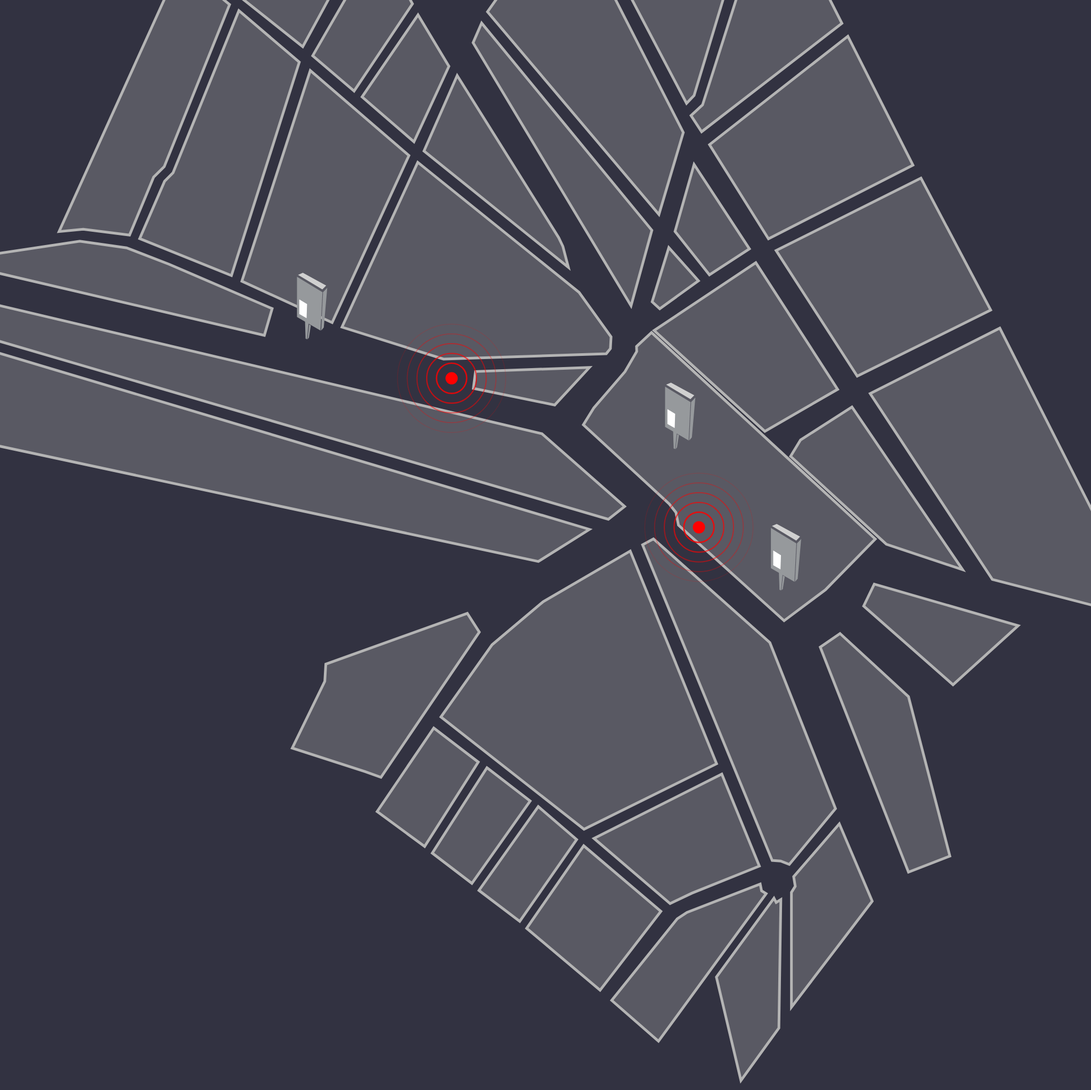
D3 v4 page, settled after 480 driven frames (8 s of simulated time); the page loaded 3 data file(s).


      // svg creation extending on the whole surrounding div
      var svgMap = d3.select('#divDimensionExtender').append('svg').attr('viewBox', '0 0 3840 2160');
      // projection Mercator type centered on Paris Place de la République
      var projection = d3.geoMercator().center([2.359, 48.870]).scale(10000000);
      // setting the path converter from geo coordinates
      var pathModel = d3.geoPath().projection(projection);

    // Block Populator Function

      d3.json("./geoJSON/blocks.json", function(blockData)	{




        svgMap.selectAll("path")
          .select(".block")
          .data(blockData.features)
          .enter()
          .append("svg:path")
          .attr("class", "block")
          .attr('id',function(d) { return d.blockID; })
          .attr("d", pathModel)
          .style("fill","rgba(180,180,180,0.3)")
          .attr("stroke-width","5")
          .attr("stroke-linecap","round")
          .attr("stroke","rgba(180,180,180,1)")
          .on("click", function(d) { return click(d.blockID, d.blockColor); });
      });

    // Interactive Furniture Populator Function

      d3.json("./geoJSON/furnitures.json", function(furnitureData)	{

        // Create a group of elements for each geo-location existing in the json file
        // All elements are gathered under the class furnitures
        // The first function is only a pin pointer, the second group of d3 selector are applying the different elements

        svgMap.selectAll(".furniture")
        .data(furnitureData.features)
        .enter()
        .append("g")
        .attr("class", "furniture")
        .attr('id', function(d) { return d.blockID; })
        .attr("transform",  function(d) {
          var position = projection([d.geometry.coordinates[0],d.geometry.coordinates[1]]);
          var pinPosition = [position[0]-(47.8/2), position[1]-110];
          return "translate(" + pinPosition + ")"});

        d3.selectAll(".furniture").append("polygon")
        .attr("points", "54.8,25.2 47.6,32.5 2,5.2 11,1.3")
        .attr("fill","#D0D0D0")
        .attr("transform", "scale(0,0)")
        .transition()
        .duration(1000)
        .ease(d3.easeLinear)
        .attr("transform", "scale(1,1)");
        d3.selectAll(".furniture").append("polygon")
        .attr("points", "47.8,37.8 0,8.9 0,84.4 44.2,109.8")
        .attr("fill","#96999C")
        .attr("transform", "scale(0,0)")
        .transition()
        .duration(1000)
        .ease(d3.easeLinear)
        .attr("transform", "scale(1,1)");
        d3.selectAll(".furniture").append("polygon")
        .attr("points", "45.3,109.8 50.3,104.1 56.8,29.5 48.9,37.8")
        .attr("fill","#96999C")
        .attr("transform", "scale(0,0)")
        .transition()
        .duration(1000)
        .ease(d3.easeLinear)
        .attr("transform", "scale(1,1)");
        d3.selectAll(".furniture").append("polygon")
        .attr("points", "4.4,51.2 18.9,60 18,86.6 4.4,78.9")
        .attr("fill","#FFFFFF")
        .attr("transform", "scale(0,0)")
        .transition()
        .duration(1000)
        .ease(d3.easeLinear)
        .attr("transform", "scale(1,1)");
        d3.selectAll(".furniture").append("polygon")
        .attr("points", "15.1,92.4 16.1,124.8 18.9,126.2 22,96.4")
        .attr("fill","#96999C")
        .attr("transform", "scale(0,0)")
        .transition()
        .duration(1000)
        .ease(d3.easeLinear)
        .attr("transform", "scale(1,1)");
        d3.selectAll(".furniture").append("polygon")
        .attr("points", "19.7,126.2 22.4,123 26,100 22.8,98.1")
        .attr("fill","#96999C")
        .attr("transform", "scale(0,0)")
        .transition()
        .duration(1000)
        .ease(d3.easeLinear)
        .attr("transform", "scale(1,1)");
      });

      d3.json("./geoJSON/events.json", function(eventsData)	{

        // Create a group of elements for each geo-location existing in the json file
        // All elements are gathered under the class furnitures
        // The first function is only a pin pointer, the second group of d3 selector are applying the different elements

        svgMap.selectAll(".events")
        .data(eventsData.features)
        .enter()
        .append("g")
        .attr("class", "events")
        .attr('id', function(d) { return d.eventID; })
        .attr("transform",  function(d) {
          return "translate(" + projection(d.geometry.coordinates) + ")"});

        d3.selectAll(".events").append("circle")
        .attr("r", 10)
        .attr("fill","red");

        setInterval(function() {
        svgMap.selectAll(".events")
          .append("circle")
            .attr("class", "ring")
            .attr("r", 10)
            .attr("fill","none")
            .style("stroke-width", 3)
            .style("stroke", "red")
          .transition()
          .duration(6000)
            .ease(d3.easeLinear)
            .style("stroke-opacity", 1e-6)
            .style("stroke-width", 1)
            .style("stroke", "red")
            .attr("r", 120)
            .remove();
      }, 1000);

      });

      // d3.json("./geoJSON/roads.json", function(roadData)	{
      //
      //   // Create a group of elements for each geo-location existing in the json file
      //   // All elements are gathered under the class furnitures
      //   // The first function is only a pin pointer, the second group of d3 selector are applying the different elements
      //
      //   svgMap.selectAll(".roads")
      //   .data(roadData.features)
      //   .enter()
      //   .append("path")
      //   .attr("class", "roads")
      //   .attr('id',function(d) { return d.streetID; })
      //   .attr("d", pathModel)
      //   .style("fill","none")
      //   .attr("stroke-width","5")
      //   .attr("stroke-linejoin","round")
      //   .attr("stroke","rgba(200,200,200,0.5)");
      //
      //
      // });

  var caterpillar;

  function click(id, blockColor)  {
    var posX = event.pageX;
    var posY = event.pageY;
    clearInterval(caterpillar);
    val = document.querySelector("#"+id);
    d3.selectAll("path.block").style("fill","rgba(180,180,180,0.3)").style("fill-opacity", "1").attr("stroke","rgba(180,180,180,1)").style("stroke-dasharray", "none");
    d3.select('#'+id).transition()
    .delay(450).style("fill",blockColor).style("fill-opacity", "0.3").attr("stroke",blockColor);
    var length = val.getTotalLength();
    console.log('Length : '+ length);
    val.style.strokeDasharray = 20;
    val.style.strokeDashoffset = 0;
    var counter = 0;
    caterpillar = setInterval(function(){
      if(counter>= length )  {
        val.style.strokeDashoffset = 0;
        counter = 0;
      }
      else {
        counter = counter+1;
      val.style.strokeDashoffset = counter;
      }
    }, 50/(0.001*length));
    d3.select("#commentBox").remove();
    svgMap.append("g").attr('id', 'commentBox').append("path").attr('id', 'commentBoxBackground')
    .attr("d", "M 825.71428,889.50502 740,980.93363 822.85714,815.2193 697.14286,983.79073 820,755.2193 645.71428,989.50503 822.85714,660.93359 591.42857,983.79073 l 220,-382.85714 L 537.14286,983.79073 791.42857,538.07645 477.14286,989.50503 748.57143,520.93359 417.14286,983.79073 l 260,-457.14285 -320,460.00005 L 605.71428,518.07645 314.28571,978.07643 537.14286,523.79073 262.85714,989.50503 474.28571,526.64788 200,986.64793 417.14286,512.36216 148.57143,983.79073 354.28571,515.2193 91.428571,980.93363 288.57143,520.93359 71.428571,912.36216 225.71428,520.93359 82.857142,786.64788 165.71428,523.79073 85.714285,638.07645 111.42857,540.93359 85.714285,558.07645").attr("transform", "translate(" + (posX + 300) + ","+(posY-600)+")")
    .attr("fill", "none")
    .attr("stroke-width","50")
    .attr("stroke-linecap","round")
    .attr("stroke-linejoin","round")
    .attr("stroke", blockColor)
    .attr("stroke-opacity","0.7")
    .attr("stroke-dasharray","none").style("display","none");

    commentArea = document.querySelector("#commentBoxBackground");
    commentPathLength = commentArea.getTotalLength();
    commentArea.style.transition = commentArea.style.WebkitTransition = 'none';
    // Set up the starting positions
    commentArea.style.strokeDasharray = commentPathLength + ' ' + commentPathLength;
    commentArea.style.strokeDashoffset = commentPathLength;
    // Trigger a layout so styles are calculated & the browser
    // picks up the starting position before animating
    d3.select("#commentBoxBackground").style("display","block");
    commentArea.getBoundingClientRect();
    // Define our transition
    commentArea.style.transition = commentArea.style.WebkitTransition = 'stroke-dashoffset 2s ease-in-out';
    // Go!
    commentArea.style.strokeDashoffset = '0';
    d3.select("#commentBox").append("text").text("Louise Lelièvre du 11ème propose : ").style("fill", "rgb(255,255,255)").style("font-size", "32px").style("font-family", "MV Boli").attr("transform", "translate(" + (450 + posX) + ","+(posY+50)+")").attr('opacity', 0).transition()
    .delay(2000)
    .duration(1250)
    .attr('opacity', 1);
    d3.select("#commentBox").append("text").text("Pourquoi ne pas installer ici un mobilier").style("fill", "rgb(255,255,255)").style("font-size", "32px").style("font-family", "MV Boli").attr("transform", "translate(" + (450 + posX) + ","+(posY+100)+")").attr('opacity', 0).transition()
    .delay(2000)
    .duration(1250)
    .attr('opacity', 1);
    d3.select("#commentBox").append("text").text("urbain informatif et le renommer").style("fill", "rgb(255,255,255)").style("font-size", "32px").style("font-family", "MV Boli").attr("transform", "translate(" + (450 + posX) + ","+(posY+150)+")").attr('opacity', 0).transition()
    .delay(2000)
    .duration(1250)
    .attr('opacity', 1);
    d3.select("#commentBox").append("text").text("\"Vivons libres et heureux dans la").style("fill", "rgb(255,255,255)").style("font-size", "32px").style("font-family", "MV Boli").attr("transform", "translate(" + (450 + posX) + ","+(posY+200)+")").attr('opacity', 0).transition()
    .delay(2000)
    .duration(1250)
    .attr('opacity', 1);
    d3.select("#commentBox").append("text").text("ville\" ?").style("fill", "rgb(255,255,255)").style("font-size", "32px").style("font-family", "MV Boli").attr("transform", "translate(" + (450 + posX) + ","+(posY+250)+")").attr('opacity', 0).transition()
    .delay(2000)
    .duration(1250)
    .attr('opacity', 1);
    d3.select("#commentBox").append("text").text("Posté il y a 10 minutes").style("fill", "rgb(255,255,255)").style("font-size", "32px").style("font-family", "MV Boli").attr("transform", "translate(" + (450 + posX) + ","+(posY+300)+")").attr('opacity', 0).transition()
    .delay(2000)
    .duration(1250)
    .attr('opacity', 1);
  }

// rgba(255,141,127,0.8)




### data: geoJSON/blocks.json
{
 "type": "FeatureCollection",
 "features": [
  {
   "type": "Feature",
   "blockID": "arr_75010_bl_0",
   "blockColor": "rgb(240,0,0)",
   "properties": {
    "blockName": "Place de la République"
   },
   "geometry": {
    "type": "Polygon",
    "coordinates": "[... 1 items]"
   }
  },
  {
   "type": "Feature",
   "blockID": "arr_75010_bl_1",
   "blockColor": "rgb(40,102,187)",
   "properties": {
    "blockName": "Bloc de l'Apollo Theatre"
   },
   "geometry": {
    "type": "Polygon",
    "coordinates": "[... 1 items]"
   }
  },
  {
   "type": "Feature",
   "blockID": "arr_75011_bl_2",
   "blockColor": "rgb(40,102,187)",
   "properties": {
    "blockName": "Bloc angle République/Voltaire"
   },
   "geometry": {
    "type": "Polygon",
    "coordinates": "[... 1 items]"
   }
  },
  {
   "type": "Feature",
   "blockID": "arr_75011_bl_3",
   "blockColor": "rgb(40,102,187)",
   "properties": {
    "blockName": "Bloc angle Voltaire/Temple"
   },
   "geometry": {
    "type": "Polygon",
    "coordinates": "[... 1 items]"
   }
  },
  {
   "type": "Feature",
   "blockID": "arr_75003_bl_4",
   "blockColor": "rgb(40,102,187)",
   "properties": {
    "blockName": "Bloc angle Temple/Béranger"
   },
   "geometry": {
    "type": "Polygon",
    "coordinates": "[... 1 items]"
   }
  },
  {
   "type": "Feature",
   "blockID": "arr_75010_bl_5",
   "blockColor": "rgb(40,102,187)",
   "properties": {
    "blockName": "Bloc République/Malt"
   },
   "geometry": {
    "type": "Polygon",
    "coordinates": "[... 1 items]"
   }
  },
  {
   "type": "Feature",
   "blockID": "arr_75010_bl_6",
   "blockColor": "rgb(40,102,187)",
   "properties": {
    "blockName": "Bloc République/Toudic"
   },
   "geometry": {
    "type": "Polygon",
    "coordinates": "[... 1 items]"
   }
  },
  {
   "type": "Feature",
   "blockID": "arr_75003_bl_7",
   "blockColor": "rgb(40,102,187)",
   "properties": {
    "blockName": "Bloc Charlot/Temple"
   },
   "geometry": {
    "type": "Polygon",
    "coordinates": "[... 1 items]"
   }
  },
  "... 29 more items"
 ]
}

### data: geoJSON/furnitures.json
{
 "type": "FeatureCollection",
 "features": [
  {
   "type": "Feature",
   "blockID": "InteractiveFurniture_00",
   "properties": {
    "blockName": "Mobilier Interactif République"
   },
   "geometry": {
    "type": "Point",
    "coordinates": "[... 2 items]"
   }
  },
  {
   "type": "Feature",
   "blockID": "InteractiveFurniture_01",
   "properties": {
    "blockName": "Mobilier Interactif République"
   },
   "geometry": {
    "type": "Point",
    "coordinates": "[... 2 items]"
   }
  },
  {
   "type": "Feature",
   "blockID": "InteractiveFurniture_02",
   "properties": {
    "blockName": "Mobilier Interactif Saint Martin"
   },
   "geometry": {
    "type": "Point",
    "coordinates": "[... 2 items]"
   }
  }
 ]
}

### data: geoJSON/events.json
{
 "type": "FeatureCollection",
 "features": [
  {
   "type": "Feature",
   "eventID": "SoundSpot0",
   "properties": {
    "eventName": "Zone musicale"
   },
   "geometry": {
    "type": "Point",
    "coordinates": "[... 2 items]"
   }
  },
  {
   "type": "Feature",
   "eventID": "SoundSpot1",
   "properties": {
    "eventName": "Zone musicale"
   },
   "geometry": {
    "type": "Point",
    "coordinates": "[... 2 items]"
   }
  }
 ]
}